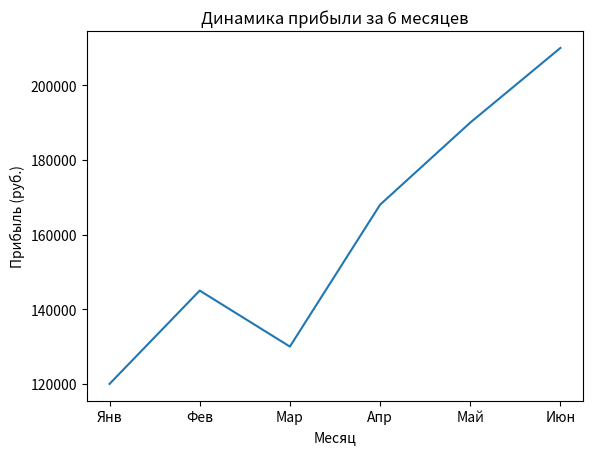

Here is the Python script that generated this plot:
import matplotlib.pyplot as plt

months = ["Янв", "Фев", "Мар", "Апр", "Май", "Июн"]
profit = [120000, 145000, 130000, 168000, 190000, 210000]

plt.plot(months, profit)

plt.title("Динамика прибыли за 6 месяцев")
plt.xlabel("Месяц")
plt.ylabel("Прибыль (руб.)")

plt.show()
